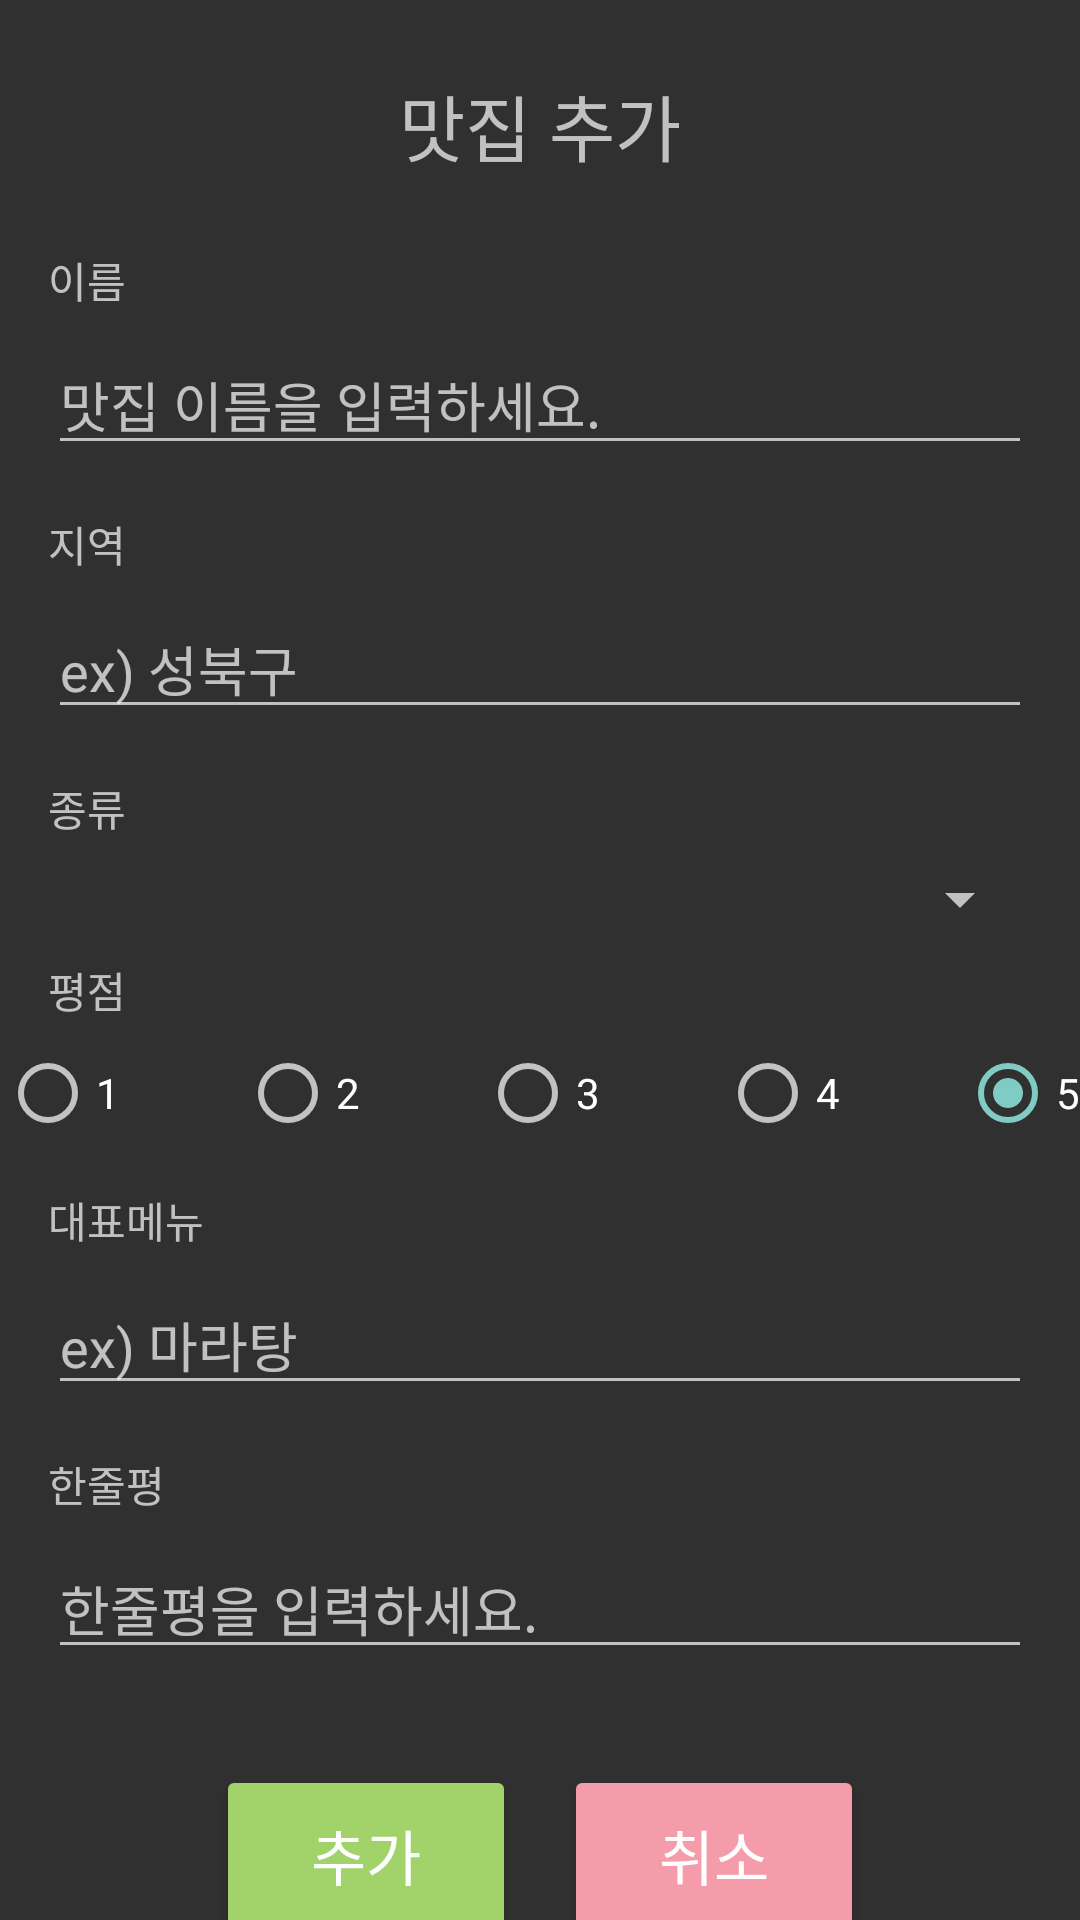

Android layout source for this screen:
<!-- AndroidManifest.xml: application theme Theme.AppCompat -->
<!-- res/layout/activity_edit_restaurant.xml -->
<?xml version="1.0" encoding="utf-8"?>
<androidx.constraintlayout.widget.ConstraintLayout xmlns:android="http://schemas.android.com/apk/res/android"
    xmlns:app="http://schemas.android.com/apk/res-auto"
    xmlns:tools="http://schemas.android.com/tools"
    android:layout_width="match_parent"
    android:layout_height="match_parent">

    <TextView
        android:id="@+id/tvEditTitle"
        android:layout_width="wrap_content"
        android:layout_height="wrap_content"
        android:layout_marginStart="32dp"
        android:layout_marginLeft="32dp"
        android:layout_marginTop="24dp"
        android:layout_marginEnd="32dp"
        android:layout_marginRight="32dp"
        android:text="맛집 추가"
        android:textSize="24sp"
        app:layout_constraintEnd_toEndOf="parent"
        app:layout_constraintStart_toStartOf="parent"
        app:layout_constraintTop_toTopOf="parent" />

    <TextView
        android:id="@+id/textView3"
        android:layout_width="wrap_content"
        android:layout_height="wrap_content"
        android:layout_marginStart="16dp"
        android:layout_marginLeft="16dp"
        android:layout_marginTop="24dp"
        android:text="이름"
        app:layout_constraintStart_toStartOf="parent"
        app:layout_constraintTop_toBottomOf="@+id/tvEditTitle" />

    <EditText
        android:id="@+id/etName"
        android:layout_width="match_parent"
        android:layout_height="wrap_content"
        android:layout_marginStart="16dp"
        android:layout_marginLeft="16dp"
        android:layout_marginTop="8dp"
        android:layout_marginEnd="16dp"
        android:layout_marginRight="16dp"
        android:ems="10"
        android:hint="맛집 이름을 입력하세요."
        android:inputType="textPersonName"
        app:layout_constraintEnd_toEndOf="parent"
        app:layout_constraintStart_toStartOf="parent"
        app:layout_constraintTop_toBottomOf="@+id/textView3" />

    <TextView
        android:id="@+id/textView2"
        android:layout_width="wrap_content"
        android:layout_height="wrap_content"
        android:layout_marginStart="16dp"
        android:layout_marginLeft="16dp"
        android:layout_marginTop="16dp"
        android:text="지역"
        app:layout_constraintStart_toStartOf="parent"
        app:layout_constraintTop_toBottomOf="@+id/etName" />

    <EditText
        android:id="@+id/etRegion"
        android:layout_width="match_parent"
        android:layout_height="wrap_content"
        android:layout_marginStart="16dp"
        android:layout_marginLeft="16dp"
        android:layout_marginTop="8dp"
        android:layout_marginEnd="16dp"
        android:layout_marginRight="16dp"
        android:ems="10"
        android:hint="ex) 성북구"
        android:inputType="textPersonName"
        app:layout_constraintEnd_toEndOf="parent"
        app:layout_constraintStart_toStartOf="parent"
        app:layout_constraintTop_toBottomOf="@+id/textView2" />

    <TextView
        android:id="@+id/textView4"
        android:layout_width="wrap_content"
        android:layout_height="wrap_content"
        android:layout_marginStart="16dp"
        android:layout_marginLeft="16dp"
        android:layout_marginTop="16dp"
        android:text="종류"
        app:layout_constraintStart_toStartOf="parent"
        app:layout_constraintTop_toBottomOf="@+id/etRegion" />

    <TextView
        android:id="@+id/textView5"
        android:layout_width="wrap_content"
        android:layout_height="wrap_content"
        android:layout_marginStart="16dp"
        android:layout_marginLeft="16dp"
        android:layout_marginTop="8dp"
        android:text="평점"
        app:layout_constraintStart_toStartOf="parent"
        app:layout_constraintTop_toBottomOf="@+id/spType" />

    <RadioGroup
        android:id="@+id/rgRating"
        android:layout_width="wrap_content"
        android:layout_height="wrap_content"
        android:layout_marginStart="16dp"
        android:layout_marginLeft="16dp"
        android:layout_marginTop="8dp"
        android:layout_marginEnd="16dp"
        android:layout_marginRight="16dp"
        android:checkedButton="@id/rbStar5"
        android:orientation="horizontal"
        app:layout_constraintEnd_toEndOf="parent"
        app:layout_constraintStart_toStartOf="parent"
        app:layout_constraintTop_toBottomOf="@+id/textView5">

        <RadioButton
            android:id="@+id/rbStar1"
            android:layout_width="80dp"
            android:layout_height="wrap_content"
            android:text="1" />

        <RadioButton
            android:id="@+id/rbStar2"
            android:layout_width="80dp"
            android:layout_height="wrap_content"
            android:text="2" />

        <RadioButton
            android:id="@+id/rbStar3"
            android:layout_width="80dp"
            android:layout_height="wrap_content"
            android:text="3" />

        <RadioButton
            android:id="@+id/rbStar4"
            android:layout_width="80dp"
            android:layout_height="wrap_content"
            android:text="4" />

        <RadioButton
            android:id="@+id/rbStar5"
            android:layout_width="80dp"
            android:layout_height="wrap_content"
            android:text="5" />
    </RadioGroup>

    <TextView
        android:id="@+id/textView6"
        android:layout_width="wrap_content"
        android:layout_height="wrap_content"
        android:layout_marginStart="16dp"
        android:layout_marginLeft="16dp"
        android:layout_marginTop="16dp"
        android:text="대표메뉴"
        app:layout_constraintStart_toStartOf="parent"
        app:layout_constraintTop_toBottomOf="@+id/rgRating" />

    <EditText
        android:id="@+id/etMenu"
        android:layout_width="match_parent"
        android:layout_height="wrap_content"
        android:layout_marginStart="16dp"
        android:layout_marginLeft="16dp"
        android:layout_marginTop="8dp"
        android:layout_marginEnd="16dp"
        android:layout_marginRight="16dp"
        android:ems="10"
        android:hint="ex) 마라탕"
        android:inputType="textPersonName"
        app:layout_constraintEnd_toEndOf="parent"
        app:layout_constraintStart_toStartOf="parent"
        app:layout_constraintTop_toBottomOf="@+id/textView6" />

    <Button
        android:id="@+id/btn_add"
        android:layout_width="100dp"
        android:layout_height="60dp"
        android:layout_marginStart="72dp"
        android:layout_marginLeft="72dp"
        android:layout_marginTop="32dp"
        android:onClick="onClick"
        android:text="@string/add"
        android:textSize="20sp"
        app:backgroundTint="#A2D36A"
        app:layout_constraintStart_toStartOf="parent"
        app:layout_constraintTop_toBottomOf="@+id/etReview" />

    <Button
        android:id="@+id/btn_cancel"
        android:layout_width="100dp"
        android:layout_height="60dp"
        android:layout_marginTop="32dp"
        android:layout_marginEnd="72dp"
        android:layout_marginRight="72dp"
        android:onClick="onClick"
        android:text="@string/cancel"
        android:textSize="20sp"
        app:backgroundTint="#F49CAA"
        app:layout_constraintEnd_toEndOf="parent"
        app:layout_constraintTop_toBottomOf="@+id/etReview" />

    <Spinner
        android:id="@+id/spType"
        android:layout_width="match_parent"
        android:layout_height="wrap_content"
        android:layout_marginStart="16dp"
        android:layout_marginLeft="16dp"
        android:layout_marginTop="8dp"
        android:layout_marginEnd="16dp"
        android:layout_marginRight="16dp"
        app:layout_constraintEnd_toEndOf="parent"
        app:layout_constraintHorizontal_bias="1.0"
        app:layout_constraintStart_toStartOf="parent"
        app:layout_constraintTop_toBottomOf="@+id/textView4" />

    <TextView
        android:id="@+id/textView7"
        android:layout_width="wrap_content"
        android:layout_height="wrap_content"
        android:layout_marginStart="16dp"
        android:layout_marginLeft="16dp"
        android:layout_marginTop="16dp"
        android:text="한줄평"
        app:layout_constraintStart_toStartOf="parent"
        app:layout_constraintTop_toBottomOf="@+id/etMenu" />

    <EditText
        android:id="@+id/etReview"
        android:layout_width="match_parent"
        android:layout_height="wrap_content"
        android:layout_marginStart="16dp"
        android:layout_marginLeft="16dp"
        android:layout_marginTop="8dp"
        android:layout_marginEnd="16dp"
        android:layout_marginRight="16dp"
        android:ems="10"
        android:hint="한줄평을 입력하세요."
        android:inputType="textPersonName"
        app:layout_constraintEnd_toEndOf="parent"
        app:layout_constraintStart_toStartOf="parent"
        app:layout_constraintTop_toBottomOf="@+id/textView7" />
</androidx.constraintlayout.widget.ConstraintLayout>
<!-- resources referenced by this layout -->
<resources>
  <string name="add">추가</string>
  <string name="cancel">취소</string>
</resources>
